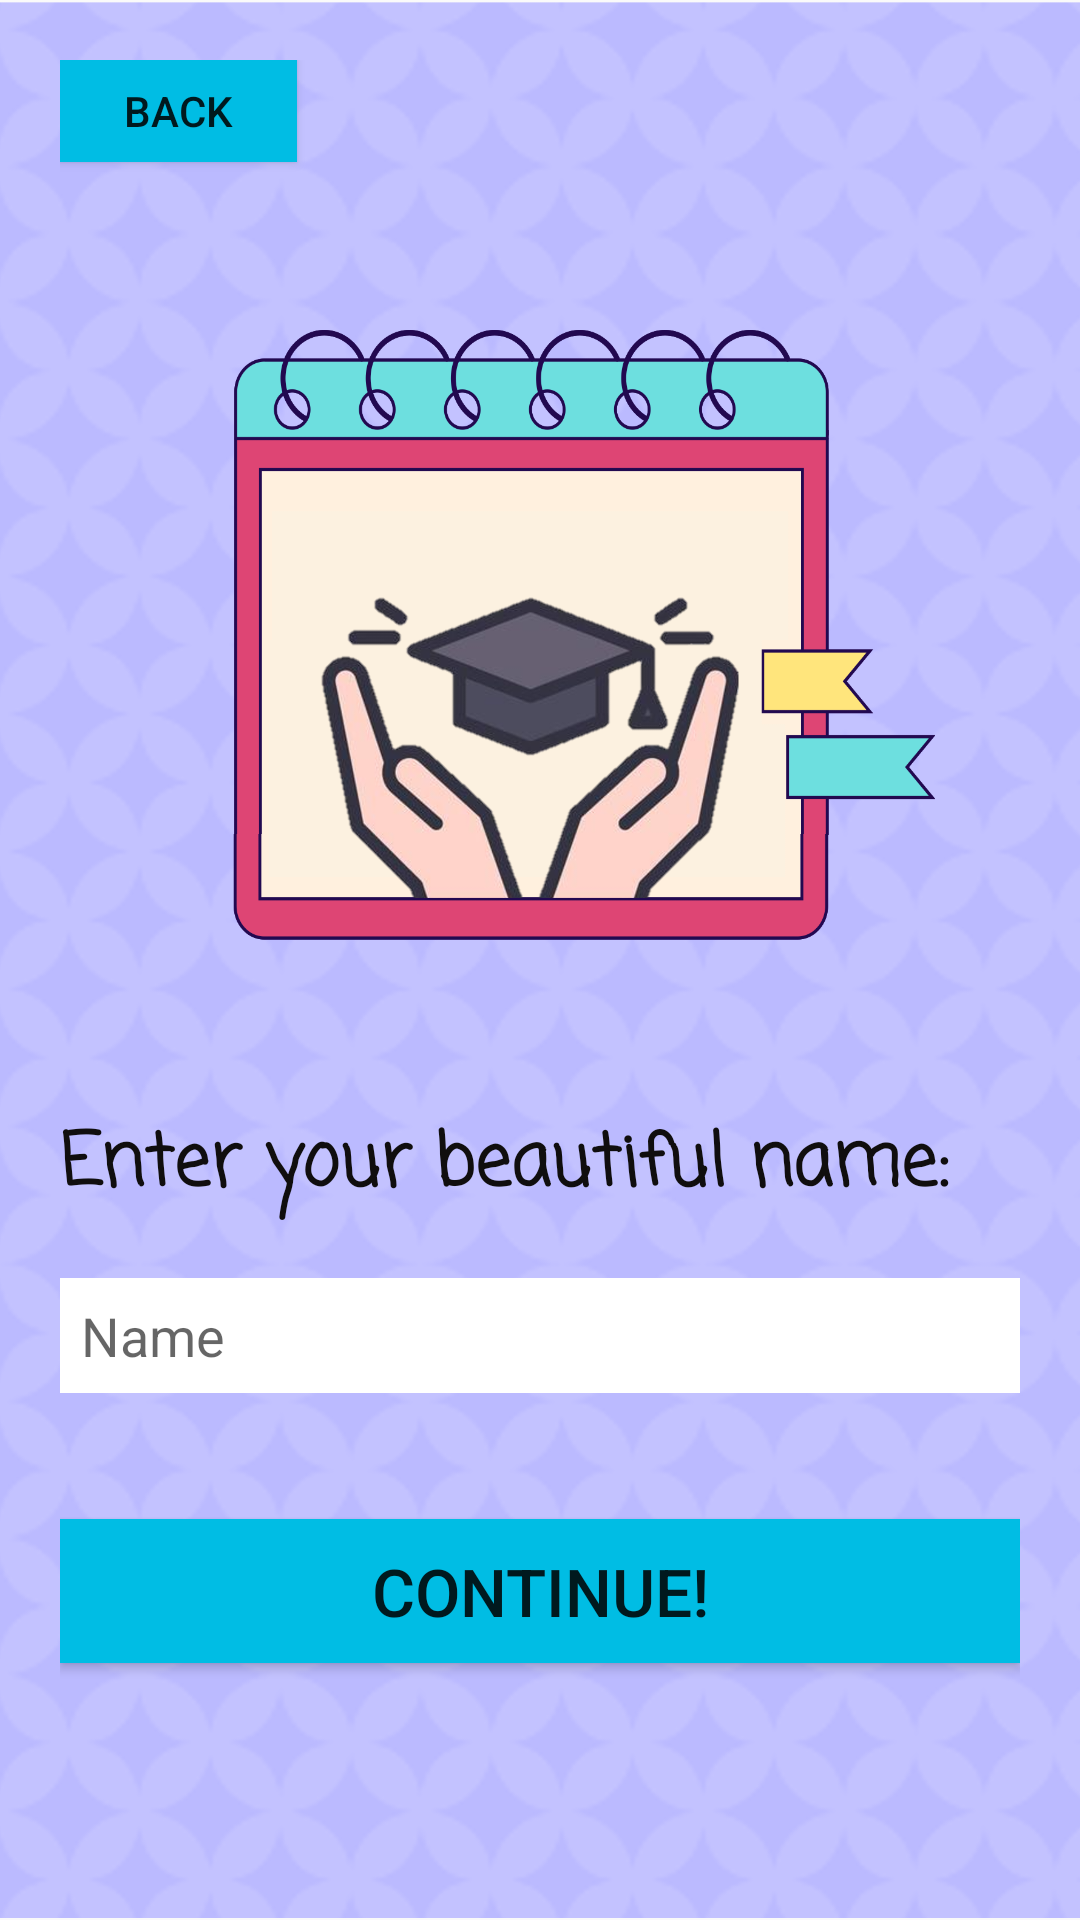

The Android layout XML behind this screen, and the referenced resources:
<!-- AndroidManifest.xml: application theme Theme.MyGradPath -->
<!-- res/layout/activity_entername.xml -->
<?xml version="1.0" encoding="utf-8"?>
<RelativeLayout xmlns:android="http://schemas.android.com/apk/res/android"
    xmlns:app="http://schemas.android.com/apk/res-auto"
    xmlns:tools="http://schemas.android.com/tools"
    android:layout_width="match_parent"
    android:layout_height="match_parent"
    tools:context=".LogPage"
    android:padding="20dp"
    android:background="@drawable/backg1">

    <ImageView
        android:id="@+id/miniLo"
        android:layout_width="265dp"
        android:layout_height="283dp"
        android:layout_centerHorizontal="true"
        android:layout_marginTop="50dp"
        app:srcCompat="@drawable/minilo" />


    <TextView
        android:id="@+id/wonderful"
        android:layout_width="match_parent"
        android:layout_height="wrap_content"
        android:layout_marginTop="350dp"
        android:fontFamily="casual"
        android:text="Enter your beautiful name:"
        android:textColor="#100E0E"
        android:textSize="24sp"
        android:textStyle="bold" />

    <EditText
        android:id="@+id/editTextText"
        android:layout_width="match_parent"
        android:layout_height="wrap_content"
        android:layout_below="@id/miniLo"
        android:layout_marginTop="73dp"
        android:background="@color/white"
        android:ems="10"
        android:inputType="text"
        android:padding="7dp"
        android:hint="Name" />

    <Button
        android:id="@+id/conti"
        android:layout_width="match_parent"
        android:layout_height="wrap_content"
        android:layout_below="@id/editTextText"
        android:layout_marginTop="42dp"
        android:background="#00BDE4"
        android:text="Continue!"
        android:textSize="22dp"

        />

    <Button
        android:id="@+id/backbutton2"
        android:layout_width="79dp"
        android:layout_height="34dp"
        android:background="#00BDE4"
        android:text="BACK"
        app:layout_constraintBottom_toBottomOf="parent"
        app:layout_constraintEnd_toEndOf="parent"
        app:layout_constraintHorizontal_bias="0.036"
        app:layout_constraintStart_toStartOf="parent"
        app:layout_constraintTop_toTopOf="parent"
        app:layout_constraintVertical_bias="0.002" />





</RelativeLayout>
<!-- resources referenced by this layout -->
<resources>
  <!-- drawable backg1: png bitmap (drawable, 923120 bytes) -->
  <!-- drawable minilo: png bitmap (drawable, 349560 bytes) -->
  <style name="Theme.MyGradPath" parent="Base.Theme.MyGradPath" />
  <style name="Base.Theme.MyGradPath" parent="Theme.AppCompat.Light.DarkActionBar">
          
          
      </style>
  <!-- not gathered from this repository: default colours our renderer supplied (Android Studio template values) -->
  <color name="white">#FFFFFFFF</color>
</resources>
